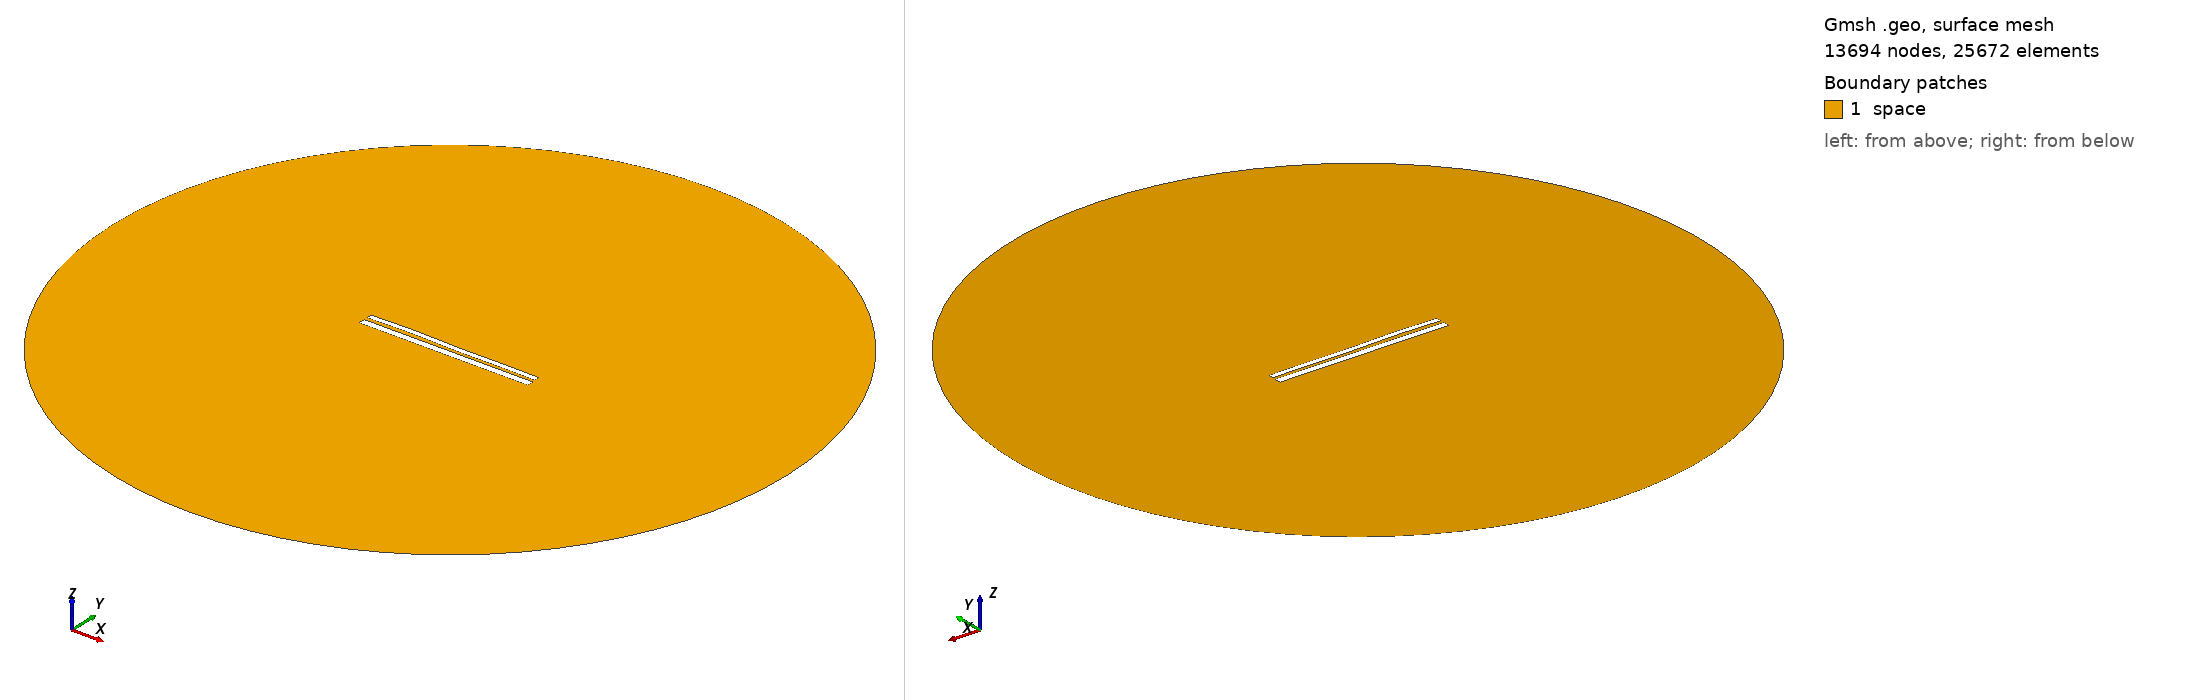

Gmsh geometry script, surface-meshed: 13694 nodes, 25672 surface elements. Boundary patches (legend numbers): 1 space. Left view from above one corner, right view from below the opposite corner. Legend entries are the model's physical surfaces. The drawing asked Gmsh for element sizes between 1% and 20% of the model's largest extent; the script's own settings can give other sizes.

=== 10100.geo (drawn) ===
//---------------------------------------
// Geometry kernel
//---------------------------------------

SetFactory("OpenCASCADE");



//---------------------------------------
// Parameters of the geometry
//---------------------------------------

// Overetch of the upper plate
overetch = 0.375;

// Distance between the plates
distance = 1.75;

// Discretization over the x axis (for the deformation)
nx = 50; 

// Length of the plate
L = 100 - overetch; 

// Number of modes
n = 4; 

// 1st mode coefficient
coeff(1) = -0.15;
beta(1) = 0.596864 * 3.1415926535 / L;

// 2nd mode coefficient
coeff(2) = 0.07499999999999998;
beta(2) = 1.49418 * 3.1415926535 / L;

// 3rd mode coefficient
coeff(3) = 0.15;
beta(3) = 2.50025 * 3.1415926535 / L;

// 4th mode coefficient
coeff(4) = 0.15;
beta(4) = 3.49999 * 3.1415926535 / L;



//---------------------------------------
// Upper plate (deformed rectangle)
//---------------------------------------

// Coordiantes of the upper plate
xmin = -50;
xmax = 50 - overetch;

// Height of the upper plate
yheight = 4 - 2 * overetch;

// Indexes of the points
UpperID[] = {};
LowerID[] = {};
LeftID[] = {};
RightID[] = {};

// Point index
p = 1;

// Horizontal edges
For i In {1:nx}
    x = xmin + (i-1)*(xmax - xmin)/(nx-1);

    y_bottom = distance / 2 + overetch;
    For j In {1:n}
        C = (Cosh(beta(j)*L) + Cos(beta(j)*L)) / (Sinh(beta(j)*L) + Sin(beta(j)*L));
        y_bottom  = y_bottom + coeff(j) * (Cosh(beta(j)*(x+50)) - Cos(beta(j)*(x+50)) - C * (Sinh(beta(j)*(x+50)) - Sin(beta(j)*(x+50))));
    EndFor

    y_top = y_bottom + yheight;

    Point(p) = {x, y_top, 0, 1.0};
    UpperID[i] = p;
    p = p + 1;

    Point(p) = {x, y_bottom, 0, 1.0};
    LowerID[i] = p;
    p = p + 1;
EndFor

// Create point lists
UpperPts[] = {}; LowerPts[] = {};
For i In {1:nx}
  UpperPts[] += {UpperID[i]};
  LowerPts[] += {LowerID[i]};
EndFor

// Build splines
Spline(1) = {UpperPts[]};
Spline(2) = {LowerPts[]};
Line(3) = {LowerPts[nx-1], UpperPts[nx-1]};
Line(4) = {LowerPts[0], UpperPts[0]};

// Build the plane surface
Curve Loop(1) = {2, 3, -1, -4};
Plane Surface(1) = {1};



//---------------------------------------
// Lower plate (rectangle)
//---------------------------------------

// Vertices
Point(1001) = {-50, -1, 0, 1.0};
Point(1002) = { 50, -1, 0, 1.0};
Point(1003) = { 50,  -5, 0, 1.0};
Point(1004) = {-50,  -5, 0, 1.0};

// Edges
Line(5) = {1001, 1002};
Line(6) = {1002, 1003};
Line(7) = {1003, 1004};
Line(8) = {1004, 1001};

// Plane surface
Line Loop(2) = {5, 6, 7, 8};
Plane Surface(2) = {2}; 



//---------------------------------------
// Outer (fictious) boundary
//---------------------------------------

// Points
Point(1005) = {0, 0, 0};       // Center
Point(1006) = {200, 0, 0};     // Start point
Point(1007) = {0, 200, 0};     // 90 degrees
Point(1008) = {-200, 0, 0};    // 180 degrees
Point(1009) = {0, -200, 0};    // 270 degrees

// Circle arcs (each needs start, center, end)
Circle(9) = {1006, 1005, 1007};
Circle(10) = {1007, 1005, 1008};
Circle(11) = {1008, 1005, 1009};
Circle(12) = {1009, 1005, 1006};

// Plane surface for the entire domain
Curve Loop(3) = {9, 10, 11, 12};
Surface(3) = {3};

// Subtract the plates from the whole domain to obtain the actual domain where we want to solve the equations
BooleanDifference{ Surface{3}; Delete; }{ Surface{1}; Surface{2}; Delete; }




//---------------------------------------
// Transfinite Lines/Curves
//---------------------------------------

// Set the number of points on the boundaries
r = 7;

// Plates
Transfinite Curve {1, 2} = 50*r Using Progression 1;
Transfinite Curve {3, 4} = 2*r Using Progression 1;
Transfinite Line {5, 7} = 50*r Using Progression 1;
Transfinite Line {6, 8} = 2*r Using Progression 1;

// Outer boundary
Transfinite Line {9, 10, 11, 12} = 20 Using Progression 1;



//---------------------------------------
// Physical groups
//---------------------------------------                

// Physical curves (boundaries)
Physical Line("force_segment", 10) = {2};
Physical Line("upper_plate", 11) = {1, 3, 4};
Physical Line("lower_plate", 12) = {5, 6, 7, 8};
Physical Line("boundary", 20) = {9, 10, 11, 12};

// Physical Surfaces
Physical Surface("space", 30) = {3};



//---------------------------------------
// 6. Generate the Mesh
//---------------------------------------

// 2D mesh generation
Mesh 2;
